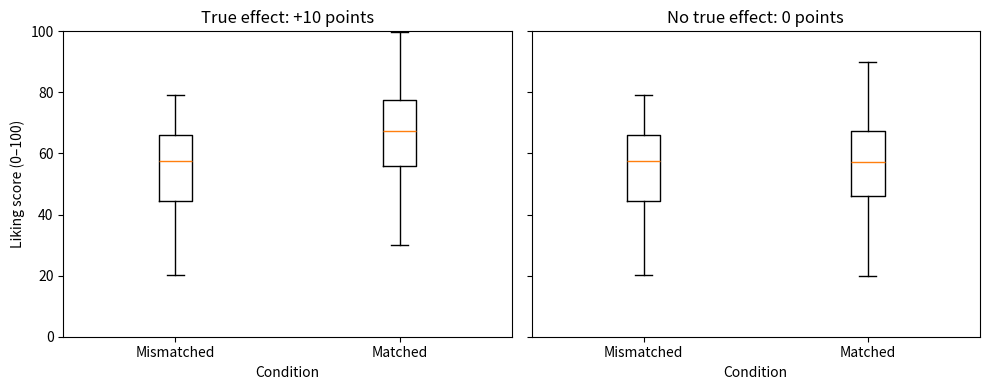

Here is the Python script that generated this plot:
import numpy as np
import pandas as pd
import matplotlib.pyplot as plt

# 1. Basic settings
SEED = 42
N_GROUP = 60       # 120 participants in total
BASE_MEAN = 55    # Mean liking score in the mismatched group
SD = 15           # Individual variation in liking scores


# 2. Generate one synthetic dataset
def simulate_data(effect_size, seed):
    rng = np.random.default_rng(seed)
    n = N_GROUP * 2

    # Simulate independent participant profiles.
    # These variables do not affect liking in this simple model.
    data = pd.DataFrame({
        "pitch": rng.choice(["low", "high"], n),
        "tempo": rng.choice(["slow", "fast"], n),
        "beat": rng.choice(["weak", "strong"], n),
        "mode": rng.choice(["minor", "major"], n),
    })

    # Randomly assign exactly 60 participants to each condition.
    data["condition"] = rng.permutation(
        ["matched"] * N_GROUP + ["mismatched"] * N_GROUP
    )

    # effect_size is the mean advantage of matching, in score points.
    means = BASE_MEAN + effect_size * (
        data["condition"] == "matched"
    ).astype(int)

    scores = rng.normal(loc=means, scale=SD, size=n)

    # Limit liking scores to the possible range of 0–100.
    # No rounding is applied.
    data["liking"] = np.clip(scores, 0, 100)

    return data


# 3. Create datasets with and without a true effect.
# Reusing the seed keeps profiles, assignments, and random noise
# identical, making the effect parameter easier to compare.
data_effect = simulate_data(effect_size=10, seed=SEED)
data_null = simulate_data(effect_size=0, seed=SEED)


# 4. Summarise and visualise both datasets.
datasets = [
    ("True effect: +10 points", data_effect),
    ("No true effect: 0 points", data_null),
]

fig, axes = plt.subplots(1, 2, figsize=(10, 4), sharey=True)

for ax, (title, data) in zip(axes, datasets):
    print(f"\n{title}")
    print(
        data.groupby("condition")["liking"]
        .agg(["mean", "std", "count"])
        .round(2)
    )

    groups = [
        data.loc[data["condition"] == condition, "liking"]
        for condition in ["mismatched", "matched"]
    ]

    ax.boxplot(groups)
    ax.set_xticks([1, 2])
    ax.set_xticklabels(["Mismatched", "Matched"])
    ax.set_title(title)
    ax.set_xlabel("Condition")
    ax.set_ylim(0, 100)

axes[0].set_ylabel("Liking score (0–100)")
plt.tight_layout()
plt.show()
